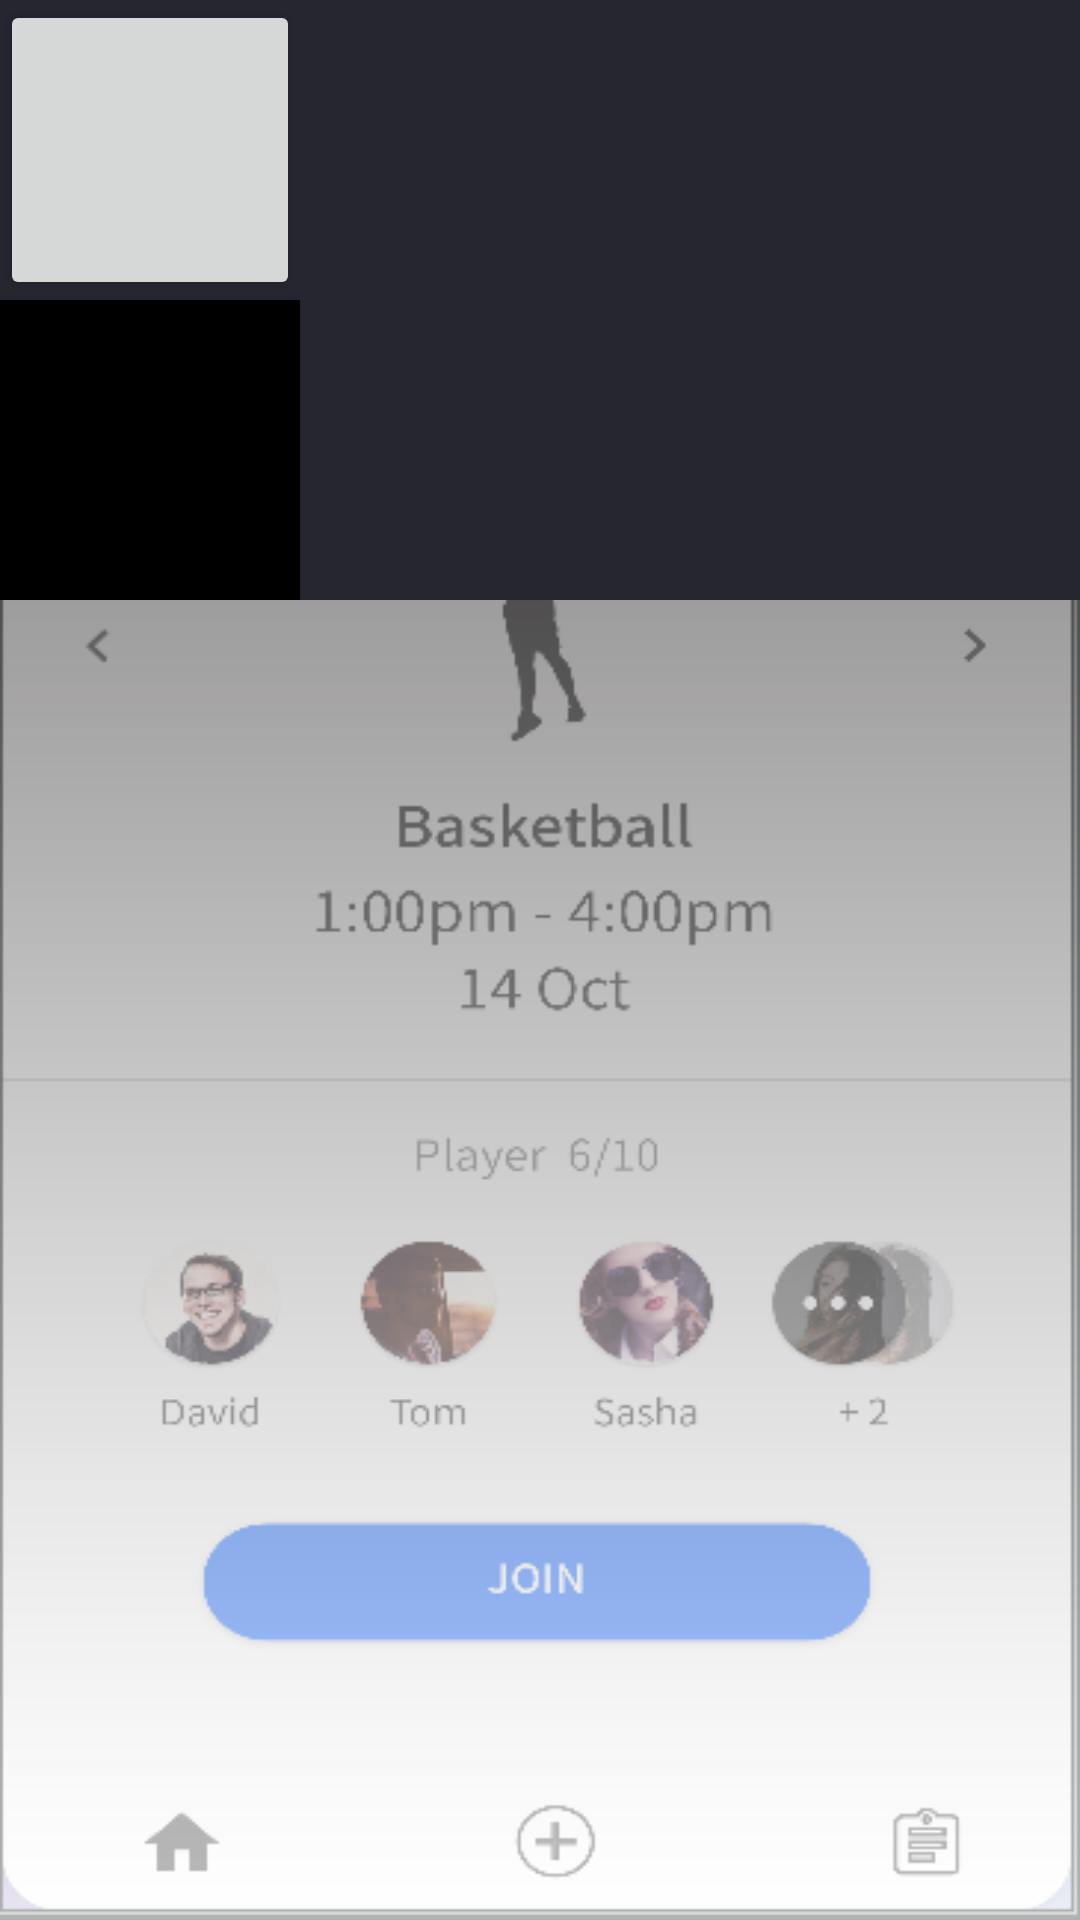

This screen was rendered from an Android layout file. Write that file and the resources it references.
<!-- AndroidManifest.xml: application theme AppTheme -->
<!-- res/layout/activity_host_game_init.xml -->
<?xml version="1.0" encoding="utf-8"?>
<RelativeLayout xmlns:android="http://schemas.android.com/apk/res/android"
    android:layout_width="match_parent"
    android:layout_height="match_parent"
    android:id="@+id/main_layout"
    android:background="@drawable/hostgame_background"
    android:scaleType="fitXY"
    >
    <include
        layout="@layout/bottom_drawer"/>

    
    <LinearLayout
        android:layout_width="1440px"
        android:layout_height="225px"
        android:layout_marginTop="55px">

        <TextView
            android:layout_width="990px"
            android:layout_height="225px"
            android:layout_marginLeft="225px"
            android:textAlignment="center"
            android:textAppearance="@style/TextAppearance.AppCompat.Headline"
            android:textSize="120px" />

        <Button
            android:id="@+id/my_status"
            android:layout_width="225px"
            android:layout_height="225px" />
    </LinearLayout>


</RelativeLayout>
<!-- res/layout/bottom_drawer.xml (included above) -->
<?xml version="1.0" encoding="utf-8"?>
<LinearLayout xmlns:android="http://schemas.android.com/apk/res/android"
    xmlns:tools="http://schemas.android.com/tools"
    android:id="@+id/bottom_drawer"
    android:layout_width="match_parent"
    android:layout_height="@dimen/drawer_height"
    android:background="?attr/colorPrimary"
    android:orientation="vertical">

    <Button
        android:id="@+id/drawer_txt"
        android:layout_width="300px"
        android:layout_height="300px"></Button>

    <Button
        android:layout_width="300px"
        android:layout_height="300px"
        android:background="#000" />

</LinearLayout>
<!-- resources referenced by this layout -->
<resources>
  <dimen name="drawer_height">200dp</dimen>
  <!-- drawable hostgame_background: png bitmap (drawable, 45186 bytes) -->
  <style name="AppTheme" parent="Theme.AppCompat.Light.DarkActionBar">
  
          <item name="colorPrimary">@color/colorPrimary</item>
          <item name="colorPrimaryDark">@color/colorPrimaryDark</item>
          <item name="colorAccent">@color/colorAccent</item>
  
          <item name="windowNoTitle">true</item>
          <item name="colorControlNormal">#FFFFFF</item>
          <item name="android:windowBackground">@android:color/transparent</item>
          <item name="android:windowNoTitle">true</item>
  
      </style>
  <color name="colorPrimary">#262631</color>
  <color name="colorPrimaryDark">#262631</color>
  <color name="colorAccent">#FFFFFF</color>
</resources>
